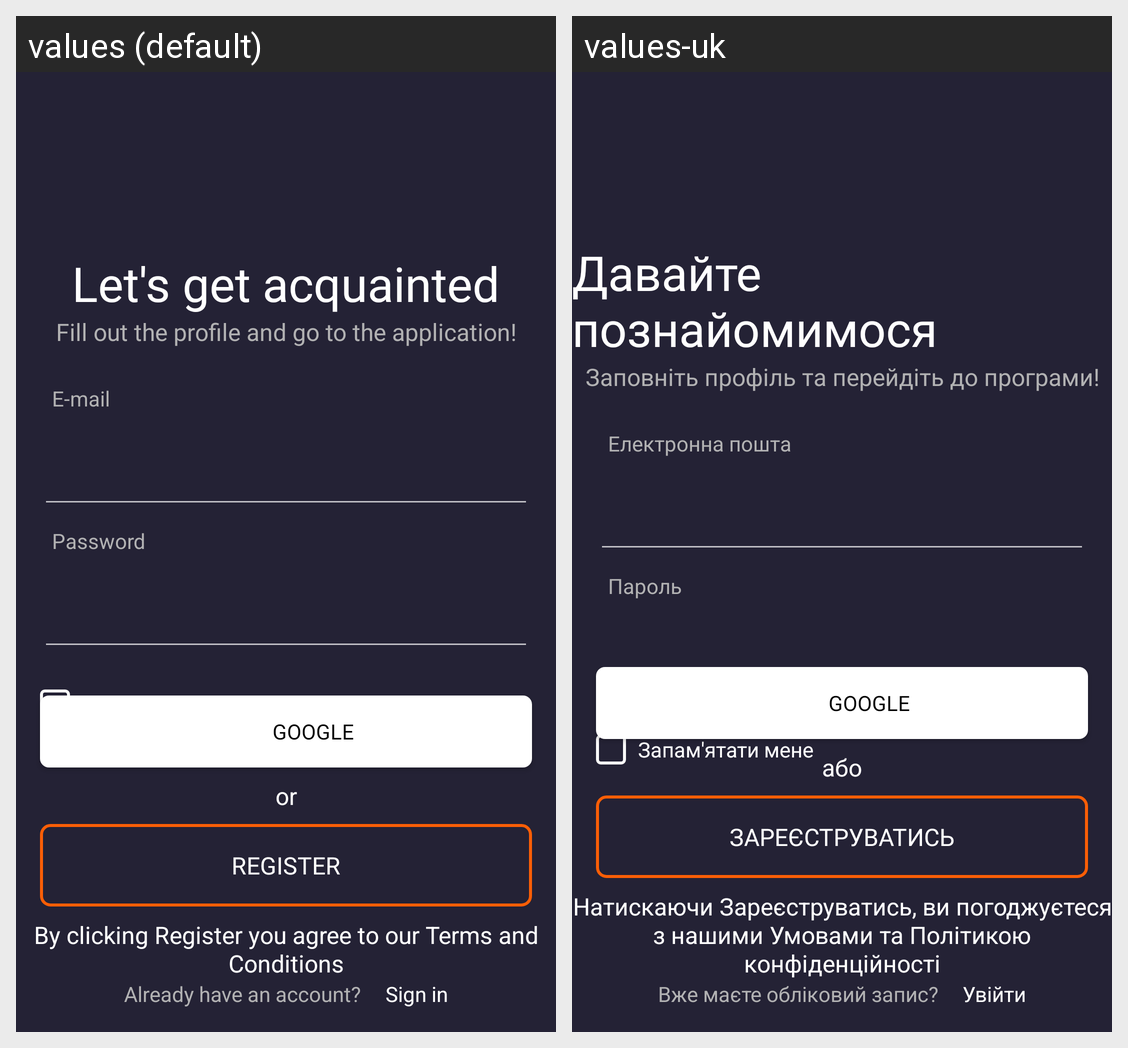

Strings drawn on this Android screen and how each of the app's shown locales translates them:
Android screen res/layout/fragment_sign_up.xml rendered under 2 locales, left to right: values (default), values-uk. Device: Nexus 5 (rendered at 1080×1920; each locale shown at half size, 540×960, under a caption strip naming it); theme Theme.ViewPager.
Strings drawn on this screen, with the default value and each locale's value (text and hints the layout hard-codes, and strings that could not be matched under every locale, appear in the picture but are not listed):

acquainted
  values: Let's get acquainted
  values-uk: Давайте познайомимося

fillOut
  values: Fill out the profile and go to the application!
  values-uk: Заповніть профіль та перейдіть до програми!

e_mail
  values: E-mail
  values-uk: Електронна пошта

password
  values: Password
  values-uk: Пароль

remember_me
  values: Remember me
  values-uk: Запам'ятати мене

google
  values: GOOGLE
  values-uk: GOOGLE

or
  values: or
  values-uk: або

register
  values: REGISTER
  values-uk: ЗАРЕЄСТРУВАТИСЬ

by_clicking
  values: By clicking Register you agree to our Terms and Conditions
  values-uk: Натискаючи Зареєструватись, ви погоджуєтеся з нашими Умовами та Політикою конфіденційності

already_have_account
  values: Already have an account?
  values-uk: Вже маєте обліковий запис?

sign_in
  values: Sign in
  values-uk: Увійти
